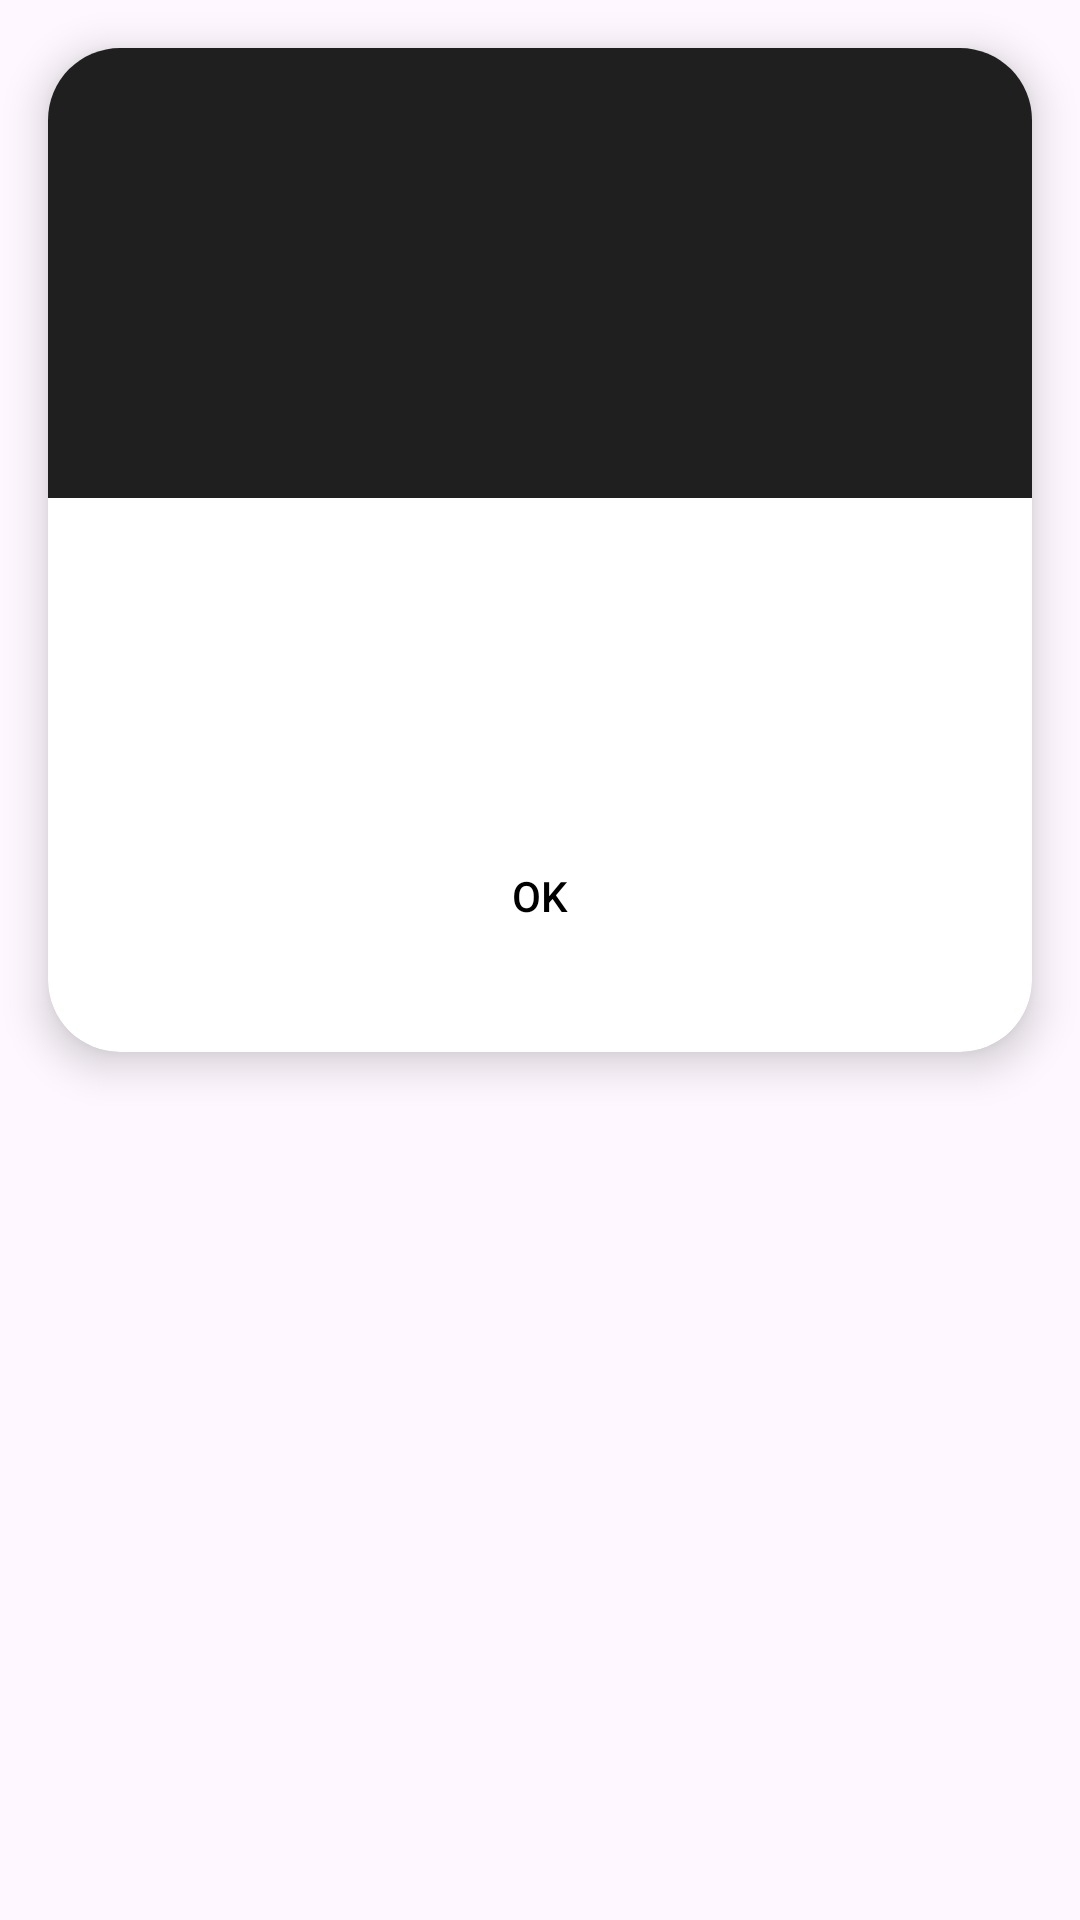

Write the Android layout XML for this screen, with the resource values it uses.
<!-- AndroidManifest.xml: application theme Theme.Movindex -->
<!-- res/layout/dialog_custom.xml -->
<?xml version="1.0" encoding="utf-8"?>
<RelativeLayout xmlns:android="http://schemas.android.com/apk/res/android"
    xmlns:tools="http://schemas.android.com/tools"
    android:layout_width="match_parent"
    android:layout_height="wrap_content"
    xmlns:app="http://schemas.android.com/apk/res-auto">

    <androidx.cardview.widget.CardView
        android:layout_width="match_parent"
        android:layout_height="wrap_content"
        android:layout_margin="16dp"
        app:cardCornerRadius="24dp"
        app:cardElevation="8dp">

        <androidx.appcompat.widget.LinearLayoutCompat
            android:layout_width="match_parent"
            android:layout_height="wrap_content"
            android:orientation="vertical">

            <androidx.appcompat.widget.AppCompatImageView
                android:id="@+id/ivIcon"
                android:layout_width="match_parent"
                android:layout_height="150dp"
                android:padding="16dp"
                android:background="@color/colorPrimary"
                android:src="@drawable/i_error"/>

            <TextView
                android:id="@+id/tv_title"
                android:layout_width="wrap_content"
                android:layout_height="wrap_content"
                android:layout_gravity="center"
                android:layout_margin="16dp"
                android:textAppearance="?android:textAppearanceMedium"
                android:textStyle="bold"
                android:textAlignment="center"
                tools:text="Title" />

            <TextView
                android:id="@+id/tv_message"
                android:layout_width="match_parent"
                android:layout_height="wrap_content"
                android:layout_marginLeft="24dp"
                android:layout_marginRight="24dp"
                android:gravity="center"
                android:textAppearance="?android:textAppearanceMedium"
                tools:text="Message" />

            <LinearLayout
                android:layout_width="match_parent"
                android:layout_height="wrap_content"
                android:padding="16dp">

                <Button
                    style="@style/Widget.Material3.Button.OutlinedButton"
                    android:id="@+id/b_cancel"
                    android:layout_width="0dp"
                    android:layout_height="56dp"
                    android:layout_gravity="center"
                    android:layout_margin="8dp"
                    android:layout_weight="2"
                    android:text="CANCEL"
                    android:textColor="@color/red_500"
                    android:visibility="gone" />

                <Button
                    style="@style/Widget.Material3.Button.OutlinedButton"
                    android:id="@+id/b_ok"
                    android:layout_width="0dp"
                    android:layout_height="56dp"
                    android:layout_gravity="center"
                    android:layout_margin="8dp"
                    android:layout_weight="2"
                    android:textColor="@color/colorPrimaryDark"
                    android:text="OK" />
            </LinearLayout>
        </androidx.appcompat.widget.LinearLayoutCompat>
    </androidx.cardview.widget.CardView>

</RelativeLayout>
<!-- resources referenced by this layout -->
<resources>
  <color name="colorPrimary">#1f1f1f</color>
  <color name="colorPrimaryDark">#000</color>
  <color name="red_500">#D32F2F</color>
  <style name="Theme.Movindex" parent="Base.Theme.Movindex" />
  <style name="Base.Theme.Movindex" parent="Theme.Material3.DayNight.NoActionBar">
          
          <item name="android:statusBarColor">@color/black</item>
      </style>
  <color name="black">#FF000000</color>
</resources>
